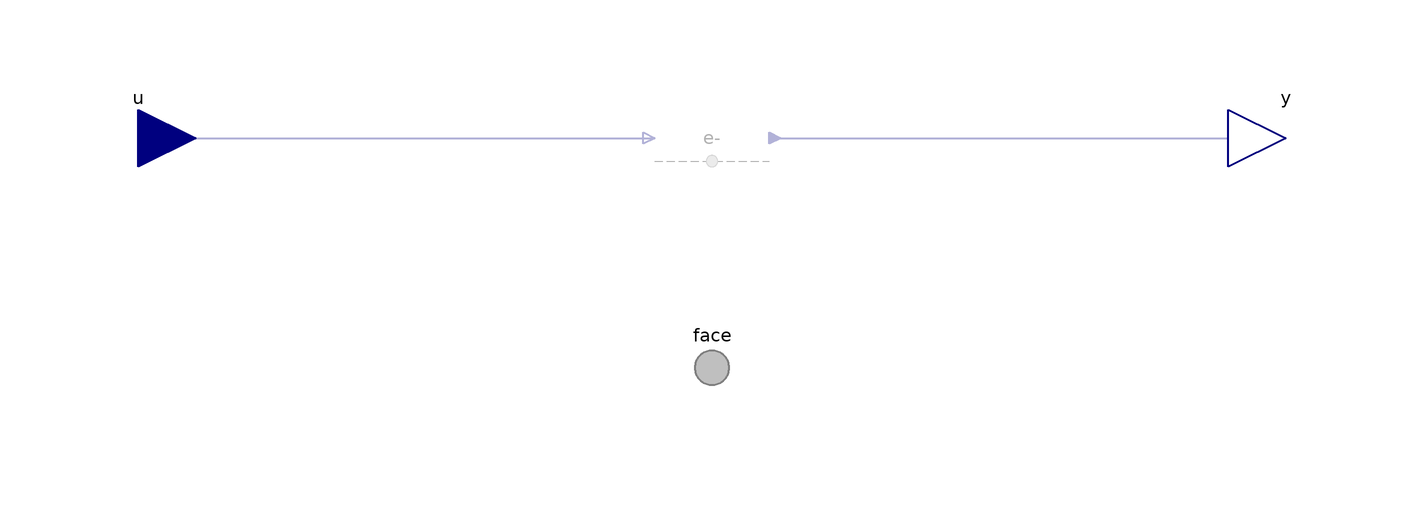

The component connection diagram of the Modelica model below, drawn from its own Placement and Line annotations.

model Graphite "Condition for graphite"

            extends BaseClasses.EmptyPhase;

            // Conditionally include species.
            parameter Boolean 'inclC+'=false
              "<html>Carbon plus (C<sup>+</sup>)</html>" annotation (
              HideResult=true,
              choices(__Dymola_checkBox=true),
              Dialog(
                group="Species",
                __Dymola_descriptionLabel=true,
                __Dymola_joinNext=true));

            Face.Single.Face 'C+' if 'inclC+' "Conditions" annotation (Dialog(
                group="Species",
                __Dymola_descriptionLabel=true,
                enable='inclC+'), Placement(transformation(extent={{-10,-10},{
                      10,10}})));

            parameter Boolean 'incle-'=false
              "<html>Electrons (e<sup>-</sup>)</html>" annotation (
              HideResult=true,
              choices(__Dymola_checkBox=true),
              Dialog(
                group="Species",
                __Dymola_descriptionLabel=true,
                __Dymola_joinNext=true));

            Face.Single.Face 'e-' if 'incle-' "Conditions" annotation (Dialog(
                group="Species",
                __Dymola_descriptionLabel=true,
                enable='incle-'), Placement(transformation(extent={{-10,-10},{
                      10,10}})));

          equation
            // C+
            connect('C+'.face, face.'C+') annotation (Line(
                points={{6.10623e-16,-4},{1.16573e-15,-40},{5.55112e-16,-40}},
                color={127,127,127},
                pattern=LinePattern.None,
                smooth=Smooth.None));
            connect(u.'C+', 'C+'.u) annotation (Line(
                points={{-100,5.55112e-16},{-100,0},{-10,0},{-10,6.10623e-16}},

                color={0,0,127},
                thickness=0.5,
                smooth=Smooth.None));

            connect('C+'.y, y.'C+') annotation (Line(
                points={{10,6.10623e-16},{10,0},{100,0},{100,5.55112e-16}},
                color={0,0,127},
                thickness=0.5,
                smooth=Smooth.None));

            // e-
            connect('e-'.face, face.'e-') annotation (Line(
                points={{6.10623e-16,-4},{1.16573e-15,-40},{5.55112e-16,-40}},
                color={127,127,127},
                pattern=LinePattern.None,
                smooth=Smooth.None));
            connect(u.'e-', 'e-'.u) annotation (Line(
                points={{-100,5.55112e-16},{-100,0},{-10,0},{-10,6.10623e-16}},

                color={0,0,127},
                thickness=0.5,
                smooth=Smooth.None));

            connect('e-'.y, y.'e-') annotation (Line(
                points={{10,6.10623e-16},{10,0},{100,0},{100,5.55112e-16}},
                color={0,0,127},
                thickness=0.5,
                smooth=Smooth.None));

          end Graphite;